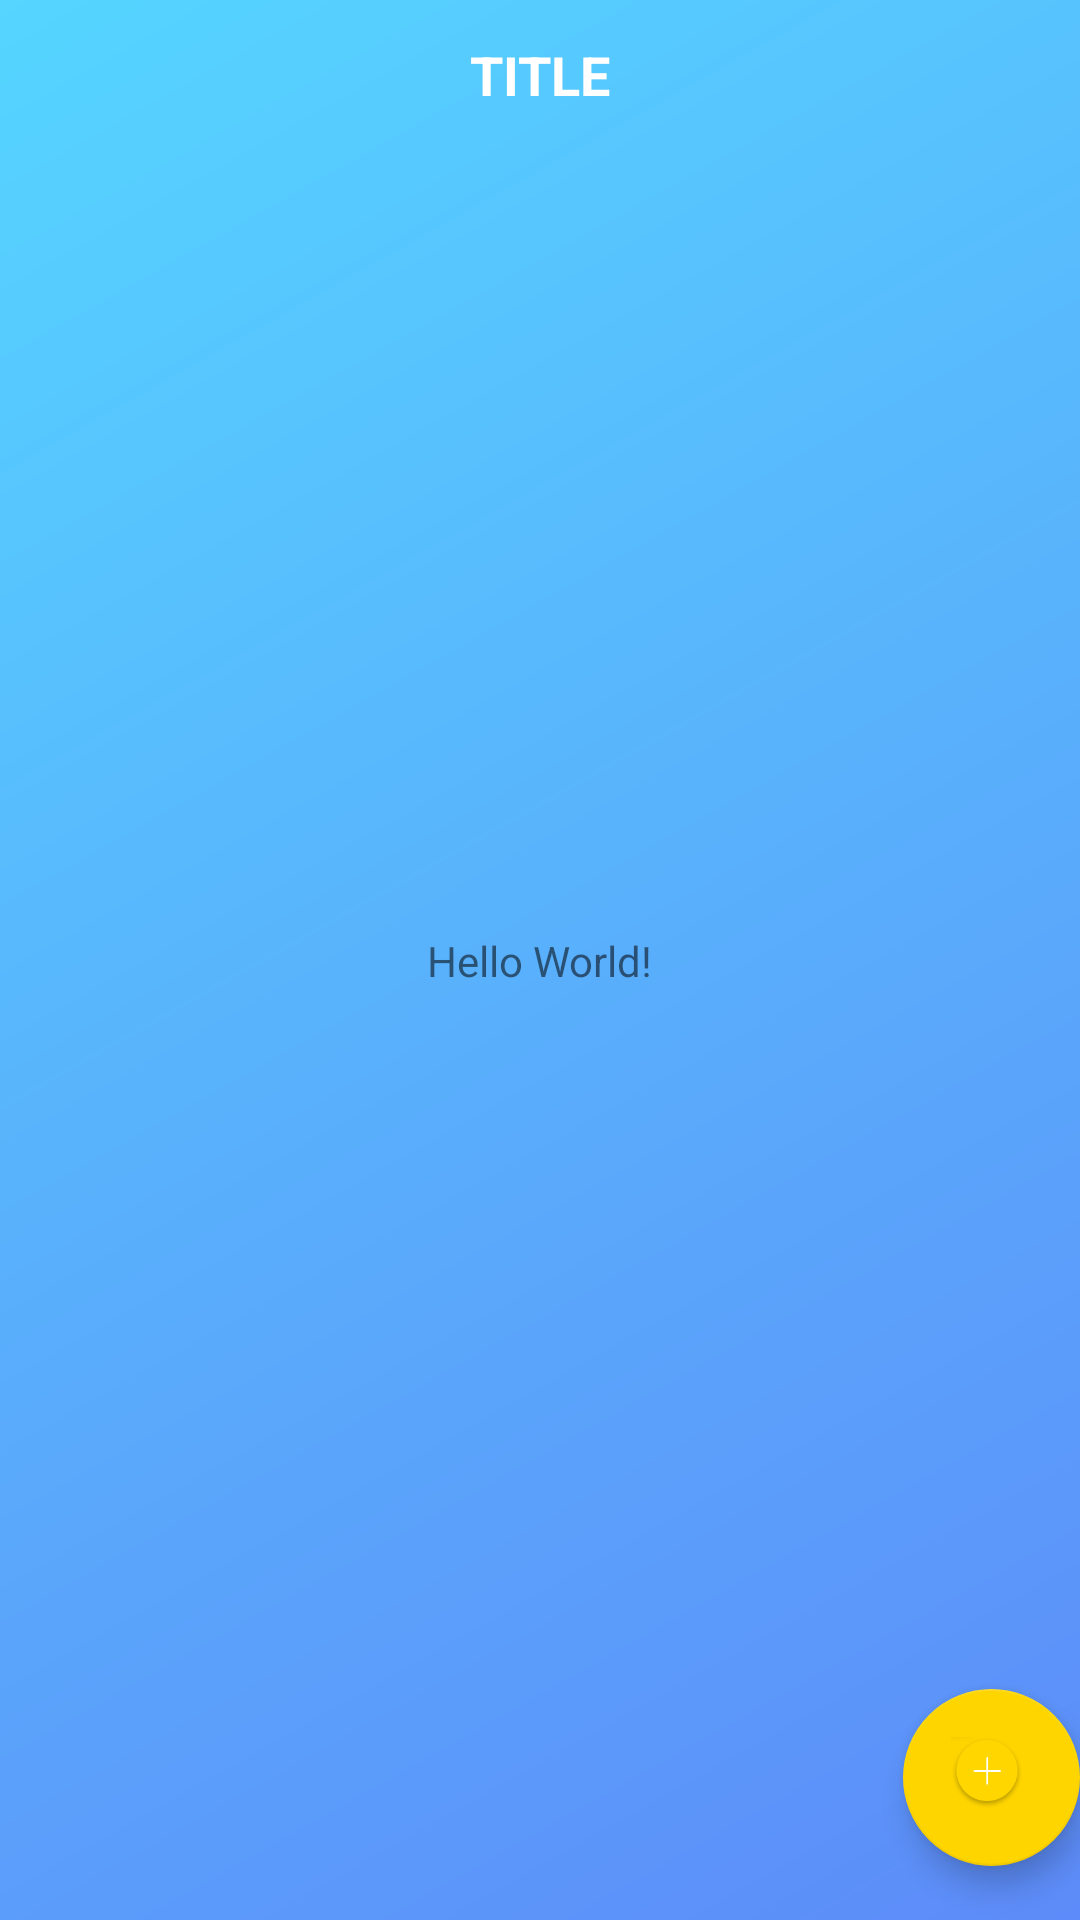

Layout XML and referenced resources for this Android screen:
<!-- AndroidManifest.xml: application theme AppTheme -->
<!-- res/layout/activity_main.xml -->
<?xml version="1.0" encoding="utf-8"?>
<android.support.constraint.ConstraintLayout xmlns:android="http://schemas.android.com/apk/res/android"
    xmlns:app="http://schemas.android.com/apk/res-auto"
    xmlns:tools="http://schemas.android.com/tools"
    android:layout_width="match_parent"
    android:layout_height="match_parent"
    android:background="@drawable/gradient_blue_background"
    tools:context="com.example.lf_wannabe.managemybook.MainActivity">

    <include
        android:id="@+id/mainLayoutToolbar"
        layout="@layout/toolbar"
        android:layout_width="match_parent"
        android:layout_height="@dimen/toolbarHeight"/>

    <TextView
        android:layout_width="wrap_content"
        android:layout_height="wrap_content"
        android:text="Hello World!"
        app:layout_constraintBottom_toBottomOf="parent"
        app:layout_constraintLeft_toLeftOf="parent"
        app:layout_constraintRight_toRightOf="parent"
        app:layout_constraintTop_toTopOf="parent" />


    <android.support.design.widget.FloatingActionButton
        android:id="@+id/mainFab"
        android:layout_width="@dimen/fabSize"
        android:layout_height="@dimen/fabSize"
        android:layout_marginBottom="18dp"
        android:src="@drawable/sorting_btn_nor"
        app:layout_constraintBottom_toBottomOf="parent"
        app:layout_constraintRight_toRightOf="parent" />
</android.support.constraint.ConstraintLayout>
<!-- res/layout/toolbar.xml (included above) -->
<?xml version="1.0" encoding="utf-8"?>
<android.support.constraint.ConstraintLayout
    xmlns:android="http://schemas.android.com/apk/res/android"
    xmlns:app="http://schemas.android.com/apk/res-auto"
    xmlns:tools="http://schemas.android.com/tools"
    android:layout_width="match_parent"
    android:layout_height="match_parent">

    <TextView
        android:id="@+id/toolbarTextTitle"
        android:layout_width="wrap_content"
        android:layout_height="21dp"
        android:layout_marginBottom="8dp"
        android:layout_marginEnd="8dp"
        android:layout_marginStart="8dp"
        android:layout_marginTop="8dp"
        android:text="TITLE"
        android:textColor="#ffffff"
        android:textSize="18sp"
        android:textStyle="bold"
        app:layout_constraintBottom_toBottomOf="parent"
        app:layout_constraintEnd_toEndOf="parent"
        app:layout_constraintStart_toStartOf="parent"
        app:layout_constraintTop_toTopOf="parent" />

    <ImageView
        android:id="@+id/toolbarImgNavi"
        android:layout_width="@dimen/toolbarHeight"
        android:layout_height="@dimen/toolbarHeight"
        android:src="@drawable/ic_back_nor"
        android:layout_marginBottom="8dp"
        android:layout_marginTop="8dp"
        android:visibility="gone"
        app:layout_constraintBottom_toBottomOf="parent"
        app:layout_constraintStart_toStartOf="parent"
        app:layout_constraintTop_toTopOf="parent" />

    <ImageView
        android:id="@+id/toolbarImgAct"
        android:layout_width="@dimen/toolbarHeight"
        android:layout_height="@dimen/toolbarHeight"
        android:layout_marginBottom="8dp"
        android:layout_marginTop="8dp"
        android:visibility="gone"
        app:layout_constraintBottom_toBottomOf="parent"
        app:layout_constraintTop_toTopOf="parent"
        app:layout_constraintEnd_toEndOf="parent"/>

</android.support.constraint.ConstraintLayout>
<!-- resources referenced by this layout -->
<resources>
  <dimen name="fabSize">59dp</dimen>
  <dimen name="toolbarHeight">46dp</dimen>
  <!-- drawable gradient_blue_background (drawable) -->
  <?xml version="1.0" encoding="utf-8"?>
  <shape xmlns:android="http://schemas.android.com/apk/res/android">
      <gradient
          android:startColor="#5d8bf9"
          android:endColor="#55d5ff"
          android:angle="135"
          android:centerY="0.9" />
  </shape>
  <!-- drawable ic_back_nor: png bitmap (drawable, 483 bytes) -->
  <!-- drawable sorting_btn_nor: png bitmap (drawable-xhdpi, 5087 bytes) -->
  <style name="AppTheme" parent="Theme.AppCompat.Light.DarkActionBar">
          
          <item name="colorPrimary">@color/colorPrimary</item>
          <item name="colorPrimaryDark">@color/colorPrimaryDark</item>
          <item name="colorAccent">@color/colorAccent</item>
      </style>
  <color name="colorPrimary">#00000000</color>
  <color name="colorPrimaryDark">#00000000</color>
  <color name="colorAccent">#ffd500</color>
</resources>
